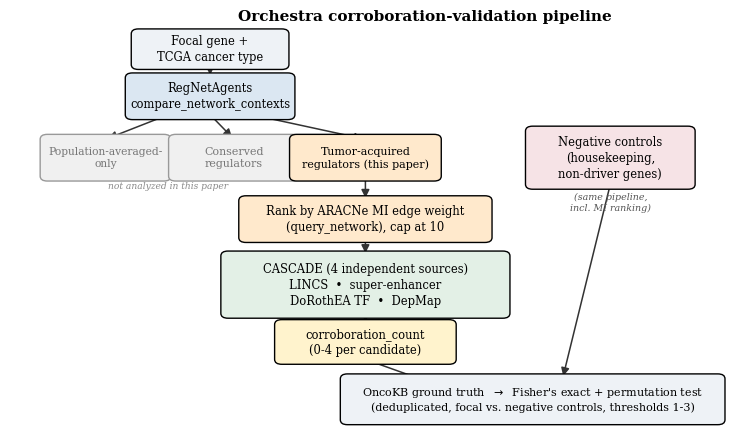
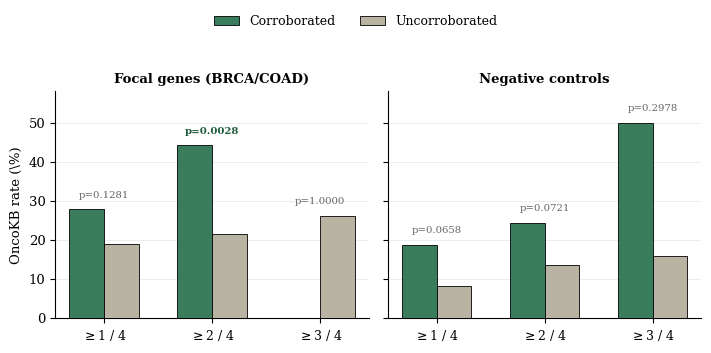
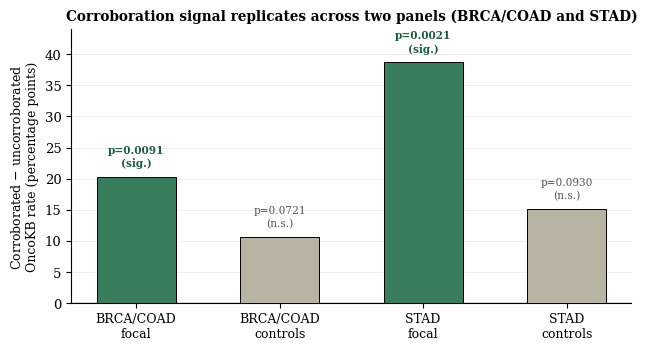

These charts were generated, in order, by the following Python code:
"""
Generate the two figures for the corroboration paper
(private/manuscript/arxiv/corroboration/v1/Orchestra_research_paper.tex):
  Figure 1 (figure_pipeline_schematic.pdf) -- the validation pipeline architecture.
  Figure 2 (figure_corroboration_summary.pdf) -- corroborated vs uncorroborated
    OncoKB rate by threshold, focal genes vs negative controls (Table 1 data).

Run once; regenerate by re-running this script if the underlying numbers change.
"""
import matplotlib
matplotlib.use("Agg")
import matplotlib.pyplot as plt
from matplotlib.patches import FancyBboxPatch, FancyArrowPatch
import numpy as np

plt.rcParams.update({
    "font.family": "serif",
    "font.size": 9.5,
    "axes.linewidth": 0.8,
    "pdf.fonttype": 42,
})

# ---------------------------------------------------------------------------
# Figure 1: pipeline schematic
# ---------------------------------------------------------------------------
fig, ax = plt.subplots(figsize=(7.6, 4.5))
ax.set_xlim(-1.95, 10.2)
ax.set_ylim(-0.15, 10)
ax.axis("off")

BOX_STYLE = dict(boxstyle="round,pad=0.35", linewidth=1.0)

def box(x, y, w, h, text, fc, ec="black", fontsize=8.3, weight="normal", tc="black"):
    b = FancyBboxPatch((x - w / 2, y - h / 2), w, h,
                        boxstyle="round,pad=0.12", linewidth=1.0,
                        facecolor=fc, edgecolor=ec, zorder=2)
    ax.add_patch(b)
    ax.text(x, y, text, ha="center", va="center", fontsize=fontsize,
             weight=weight, zorder=3, linespacing=1.3, color=tc)

def arrow(x1, y1, x2, y2, label=None, label_dx=0.0, label_dy=0.15, fontsize=7):
    a = FancyArrowPatch((x1, y1), (x2, y2), arrowstyle="-|>", mutation_scale=12,
                         linewidth=1.1, color="#333333", zorder=1)
    ax.add_patch(a)
    if label:
        ax.text((x1 + x2) / 2 + label_dx, (y1 + y2) / 2 + label_dy, label,
                 ha="center", va="center", fontsize=fontsize, color="#333333",
                 style="italic")

# Row 1: input
box(1.4, 9.15, 2.4, 0.75, "Focal gene +\nTCGA cancer type", "#eef2f6")

# Row 2: RegNetAgents
box(1.4, 8.0, 2.6, 0.9, "RegNetAgents\ncompare_network_contexts", "#dbe7f2")
arrow(1.4, 8.775, 1.4, 8.45)

# Split into the three tiers RegNetAgents returns (disjoint sets).
# This paper analyzes only tumor-acquired; the other two are dead-ends here.
box(-0.35, 6.5, 1.95, 0.9, "Population-averaged-\nonly", "#f0f0f0",
    ec="#999999", tc="#777777", fontsize=7.7)
box(1.8, 6.5, 1.95, 0.9, "Conserved\nregulators", "#f0f0f0",
    ec="#999999", tc="#777777", fontsize=7.9)
box(4.0, 6.5, 2.3, 0.9, "Tumor-acquired\nregulators (this paper)", "#ffe9cc", fontsize=7.9)
ax.text(0.7, 5.92, "not analyzed in this paper", ha="center", va="top", fontsize=6.6,
        style="italic", color="#8a8a8a")
arrow(0.7, 7.55, -0.35, 6.95)
arrow(1.4, 7.55, 1.8, 6.95)
arrow(2.1, 7.55, 4.0, 6.95)

# Rank by MI edge weight, cap at 10 (this paper's selection mechanism)
box(4.0, 5.0, 4.0, 0.9, "Rank by ARACNe MI edge weight\n(query_network), cap at 10", "#ffe9cc")
arrow(4.0, 6.05, 4.0, 5.45)

# CASCADE 4 lightweight sources
box(4.0, 3.4, 4.6, 1.4,
    "CASCADE (4 independent sources)\nLINCS  •  super-enhancer\nDoRothEA TF  •  DepMap",
    "#e3f0e6")
arrow(4.0, 4.55, 4.0, 4.1)

# Corroboration count
box(4.0, 2.0, 2.8, 0.85, "corroboration_count\n(0-4 per candidate)", "#fff3cd")
arrow(4.0, 2.7, 4.0, 2.42)

# Right column: negative controls, run through the same pipeline (including ranking)
box(8.1, 6.5, 2.6, 1.3, "Negative controls\n(housekeeping,\nnon-driver genes)", "#f6e3e6")
ax.text(8.1, 5.65, "(same pipeline,\nincl. MI ranking)", ha="center", va="top", fontsize=6.8,
         style="italic", color="#555555")

# OncoKB ground truth + stats
box(6.8, 0.6, 6.2, 1.0,
    "OncoKB ground truth  $\\rightarrow$  Fisher's exact + permutation test\n"
    "(deduplicated, focal vs. negative controls, thresholds 1-3)",
    "#eef2f6", fontsize=8)
arrow(4.0, 1.575, 5.2, 0.95)
arrow(8.1, 5.85, 7.3, 1.1)

ax.text(5.0, 9.85, "Orchestra corroboration-validation pipeline",
        ha="center", fontsize=11, weight="bold")

fig.tight_layout()
fig.savefig("figure_pipeline_schematic.pdf", bbox_inches="tight")
plt.close(fig)

# ---------------------------------------------------------------------------
# Figure 2: corroboration summary bar chart (Table 1 data, MI-weight-ranked
# candidate selection)
# ---------------------------------------------------------------------------
thresholds = ["$\\geq$1 / 4", "$\\geq$2 / 4", "$\\geq$3 / 4"]
focal_corrob = [27.8, 44.2, 0.0]
focal_uncorrob = [18.9, 21.5, 26.1]
focal_p = ["p=0.1281", "p=0.0028", "p=1.0000"]
focal_sig = [False, True, False]
control_corrob = [18.7, 24.4, 50.0]
control_uncorrob = [8.3, 13.7, 15.8]
control_p = ["p=0.0658", "p=0.0721", "p=0.2978"]
control_sig = [False, False, False]

fig, axes = plt.subplots(1, 2, figsize=(7.2, 3.4), sharey=True)

x = np.arange(3)
width = 0.32

for ax, corrob, uncorrob, pvals, sigs, title in (
    (axes[0], focal_corrob, focal_uncorrob, focal_p, focal_sig, "Focal genes (BRCA/COAD)"),
    (axes[1], control_corrob, control_uncorrob, control_p, control_sig, "Negative controls"),
):
    corrob_plot = [v if v is not None else 0 for v in corrob]
    uncorrob_plot = [v if v is not None else 0 for v in uncorrob]
    b1 = ax.bar(x - width / 2, corrob_plot, width, label="Corroborated",
                color="#3a7d5c", edgecolor="black", linewidth=0.6, zorder=3)
    b2 = ax.bar(x + width / 2, uncorrob_plot, width, label="Uncorroborated",
                color="#b8b3a3", edgecolor="black", linewidth=0.6, zorder=3)

    for i, (c, u, p, sig) in enumerate(zip(corrob, uncorrob, pvals, sigs)):
        if c is None:
            ax.text(i, 3, "insufficient\ndata", ha="center", va="bottom",
                     fontsize=7, style="italic", color="#666666")
            continue
        top = max(c, u) + 2.5
        color = "#1f5c3d" if sig else "#666666"
        weight = "bold" if sig else "normal"
        ax.text(i, top, p, ha="center", va="bottom", fontsize=7.3,
                 color=color, weight=weight)

    ax.set_xticks(x)
    ax.set_xticklabels(thresholds, fontsize=9)
    ax.set_title(title, fontsize=9.5, weight="bold")
    ax.set_ylim(0, 58)
    ax.grid(axis="y", linewidth=0.4, alpha=0.4, zorder=0)
    ax.spines["top"].set_visible(False)
    ax.spines["right"].set_visible(False)

axes[0].set_ylabel("OncoKB rate (\\%)", fontsize=9.5)
handles, labels = axes[0].get_legend_handles_labels()
fig.legend(handles, labels, loc="upper center", ncol=2, frameon=False,
           bbox_to_anchor=(0.5, 1.04), fontsize=9)
fig.suptitle("")
fig.tight_layout(rect=(0, 0, 1, 0.92))
fig.savefig("figure_corroboration_summary.pdf", bbox_inches="tight")
plt.close(fig)

# ---------------------------------------------------------------------------
# Figure 3: BRCA/COAD vs STAD rate-gap comparison at the >=2 threshold, across
# the two panels (BRCA/COAD from RegNetAgents' published panel; STAD newly
# constructed on a separate patient cohort), focal genes and negative controls,
# MI-weight-ranked candidate selection throughout.
# ---------------------------------------------------------------------------
groups = ["BRCA/COAD\nfocal", "BRCA/COAD\ncontrols", "STAD\nfocal", "STAD\ncontrols"]
gaps = [20.3, 10.7, 38.7, 15.2]
sig = [True, False, True, False]  # focal genes significant in both panels; controls in neither
colors = ["#3a7d5c" if s else "#b8b3a3" for s in sig]
annotations = ["p=0.0091\n(sig.)", "p=0.0721\n(n.s.)", "p=0.0021\n(sig.)", "p=0.0930\n(n.s.)"]

fig, ax = plt.subplots(figsize=(6.5, 3.6))
x = np.arange(4)
bars = ax.bar(x, gaps, width=0.55, color=colors, edgecolor="black", linewidth=0.7, zorder=3)
ax.axhline(0, color="black", linewidth=0.9, zorder=2)

for i, (g, a) in enumerate(zip(gaps, annotations)):
    va = "bottom" if g >= 0 else "top"
    offset = 1.3 if g >= 0 else -1.3
    ax.text(i, g + offset, a, ha="center", va=va, fontsize=7.6,
             color="#1f5c3d" if sig[i] else "#555555",
             weight="bold" if sig[i] else "normal", linespacing=1.3)

ax.set_xticks(x)
ax.set_xticklabels(groups, fontsize=9)
ax.set_ylabel("Corroborated $-$ uncorroborated\nOncoKB rate (percentage points)", fontsize=9)
ax.set_ylim(0, 44)
ax.grid(axis="y", linewidth=0.4, alpha=0.4, zorder=0)
ax.spines["top"].set_visible(False)
ax.spines["right"].set_visible(False)
ax.set_title("Corroboration signal replicates across two panels (BRCA/COAD and STAD)",
             fontsize=9.8, weight="bold")

fig.tight_layout()
fig.savefig("figure_stad_comparison.pdf", bbox_inches="tight")
plt.close(fig)

print("All three figures written.")
